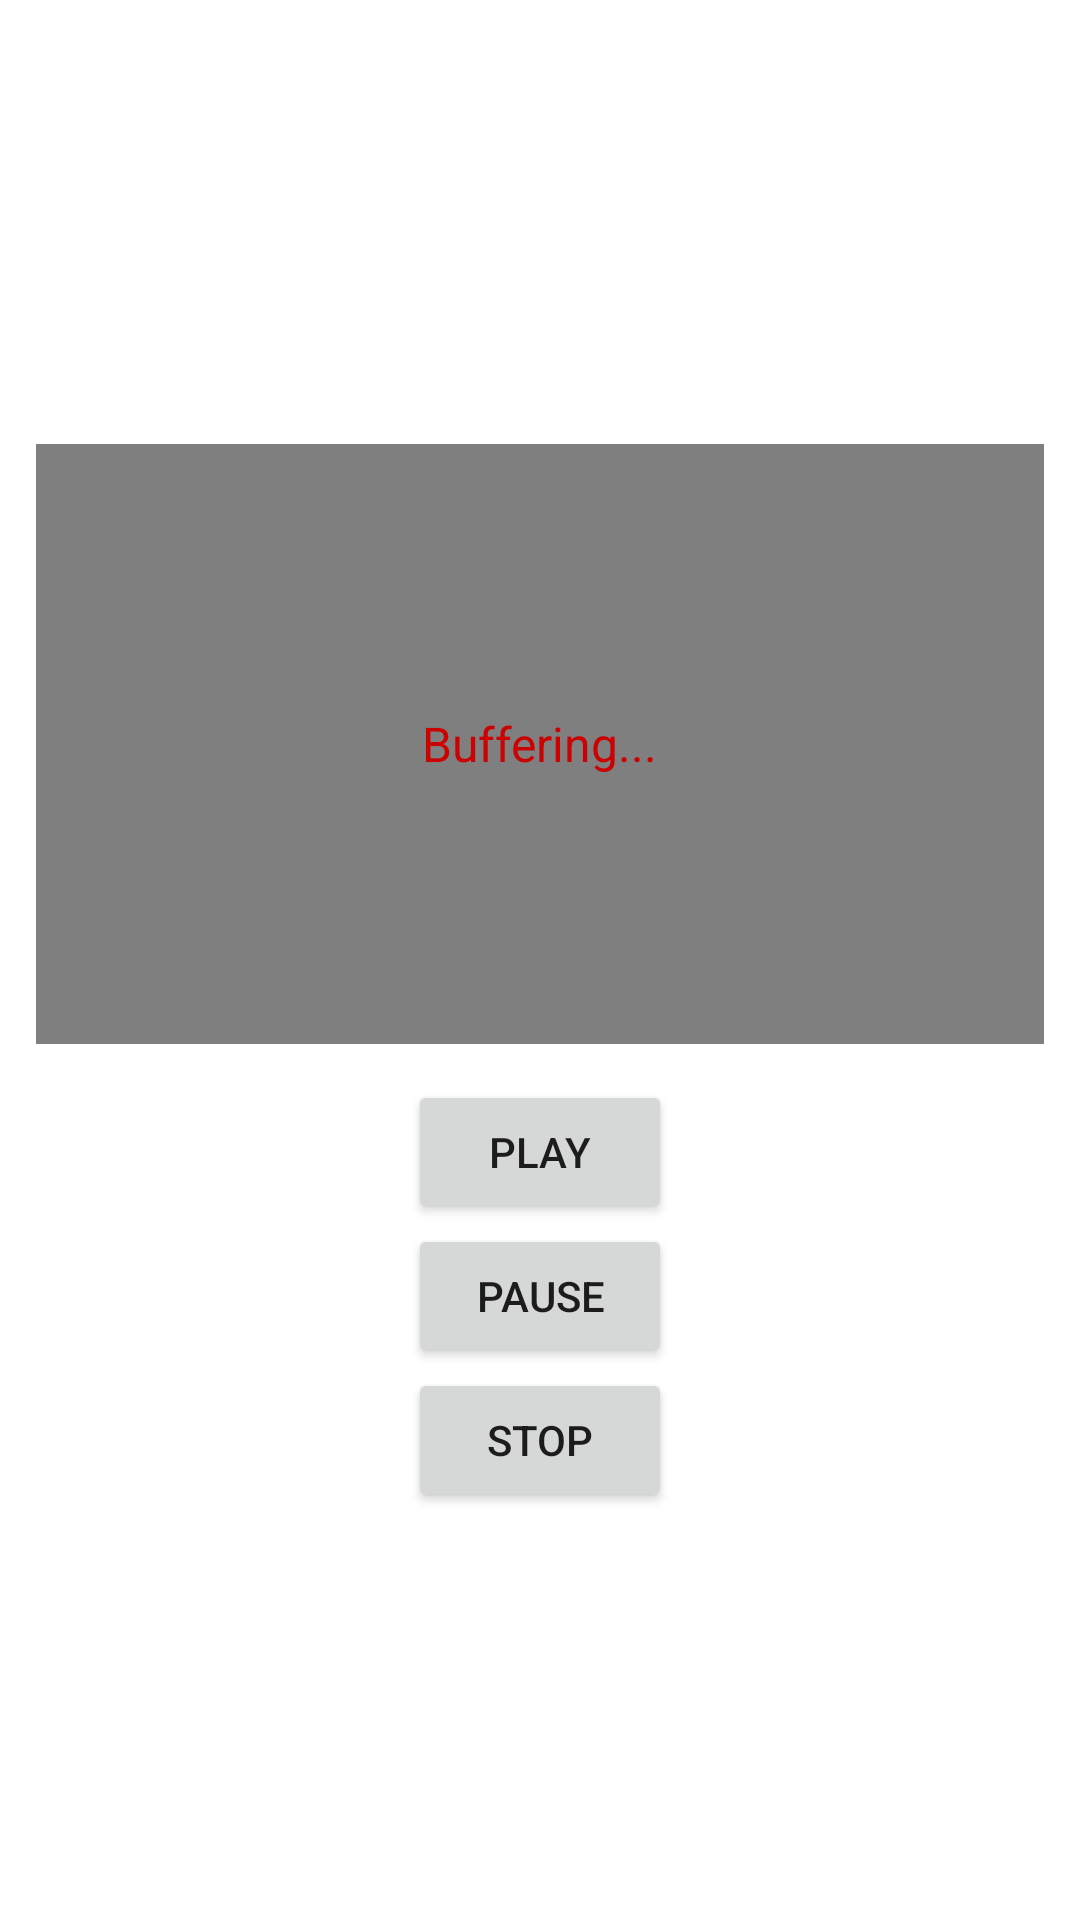

This screen was rendered from an Android layout file. Write that file and the resources it references.
<!-- AndroidManifest.xml: application theme Theme.MediaBinar -->
<!-- res/layout/activity_internet_video.xml -->
<?xml version="1.0" encoding="utf-8"?>
<LinearLayout
    android:orientation="vertical"
    android:gravity="center" xmlns:android="http://schemas.android.com/apk/res/android"
    android:layout_width="match_parent"
    android:layout_height="match_parent">

    <RelativeLayout
        android:layout_width="match_parent"
        android:layout_height="200dp"
        android:layout_margin="12dp">

        <VideoView
            android:layout_width="match_parent"
            android:layout_height="200dp"
            android:id="@+id/video_view"/>

        <TextView
            android:layout_width="wrap_content"
            android:layout_height="wrap_content"
            android:id="@+id/tv_buffer"
            android:text="Buffering..."
            android:textSize="16sp"
            android:layout_centerInParent="true"
            android:textColor="#CC0101"/>

    </RelativeLayout>

    <Button
        android:layout_width="wrap_content"
        android:layout_height="wrap_content"
        android:id="@+id/btn_play"
        android:text="play"/>

    <Button
        android:layout_width="wrap_content"
        android:layout_height="wrap_content"
        android:id="@+id/btn_pause"
        android:text="pause"/>

    <Button
        android:layout_width="wrap_content"
        android:layout_height="wrap_content"
        android:id="@+id/btn_stop"
        android:text="stop"/>

</LinearLayout>
<!-- resources referenced by this layout -->
<resources>
  <style name="Theme.MediaBinar" parent="Theme.MaterialComponents.DayNight.DarkActionBar">
          
          <item name="colorPrimary">@color/purple_500</item>
          <item name="colorPrimaryVariant">@color/purple_700</item>
          <item name="colorOnPrimary">@color/white</item>
          
          <item name="colorSecondary">@color/teal_200</item>
          <item name="colorSecondaryVariant">@color/teal_700</item>
          <item name="colorOnSecondary">@color/black</item>
          
          <item name="android:statusBarColor" tools:targetApi="l">?attr/colorPrimaryVariant</item>
          
      </style>
  <!-- not gathered from this repository: default colours our renderer supplied (Android Studio template values) -->
  <color name="purple_500">#FF6200EE</color>
  <color name="purple_700">#FF3700B3</color>
  <color name="teal_200">#FF03DAC5</color>
  <color name="teal_700">#FF018786</color>
  <color name="black">#FF000000</color>
  <color name="white">#FFFFFFFF</color>
</resources>
